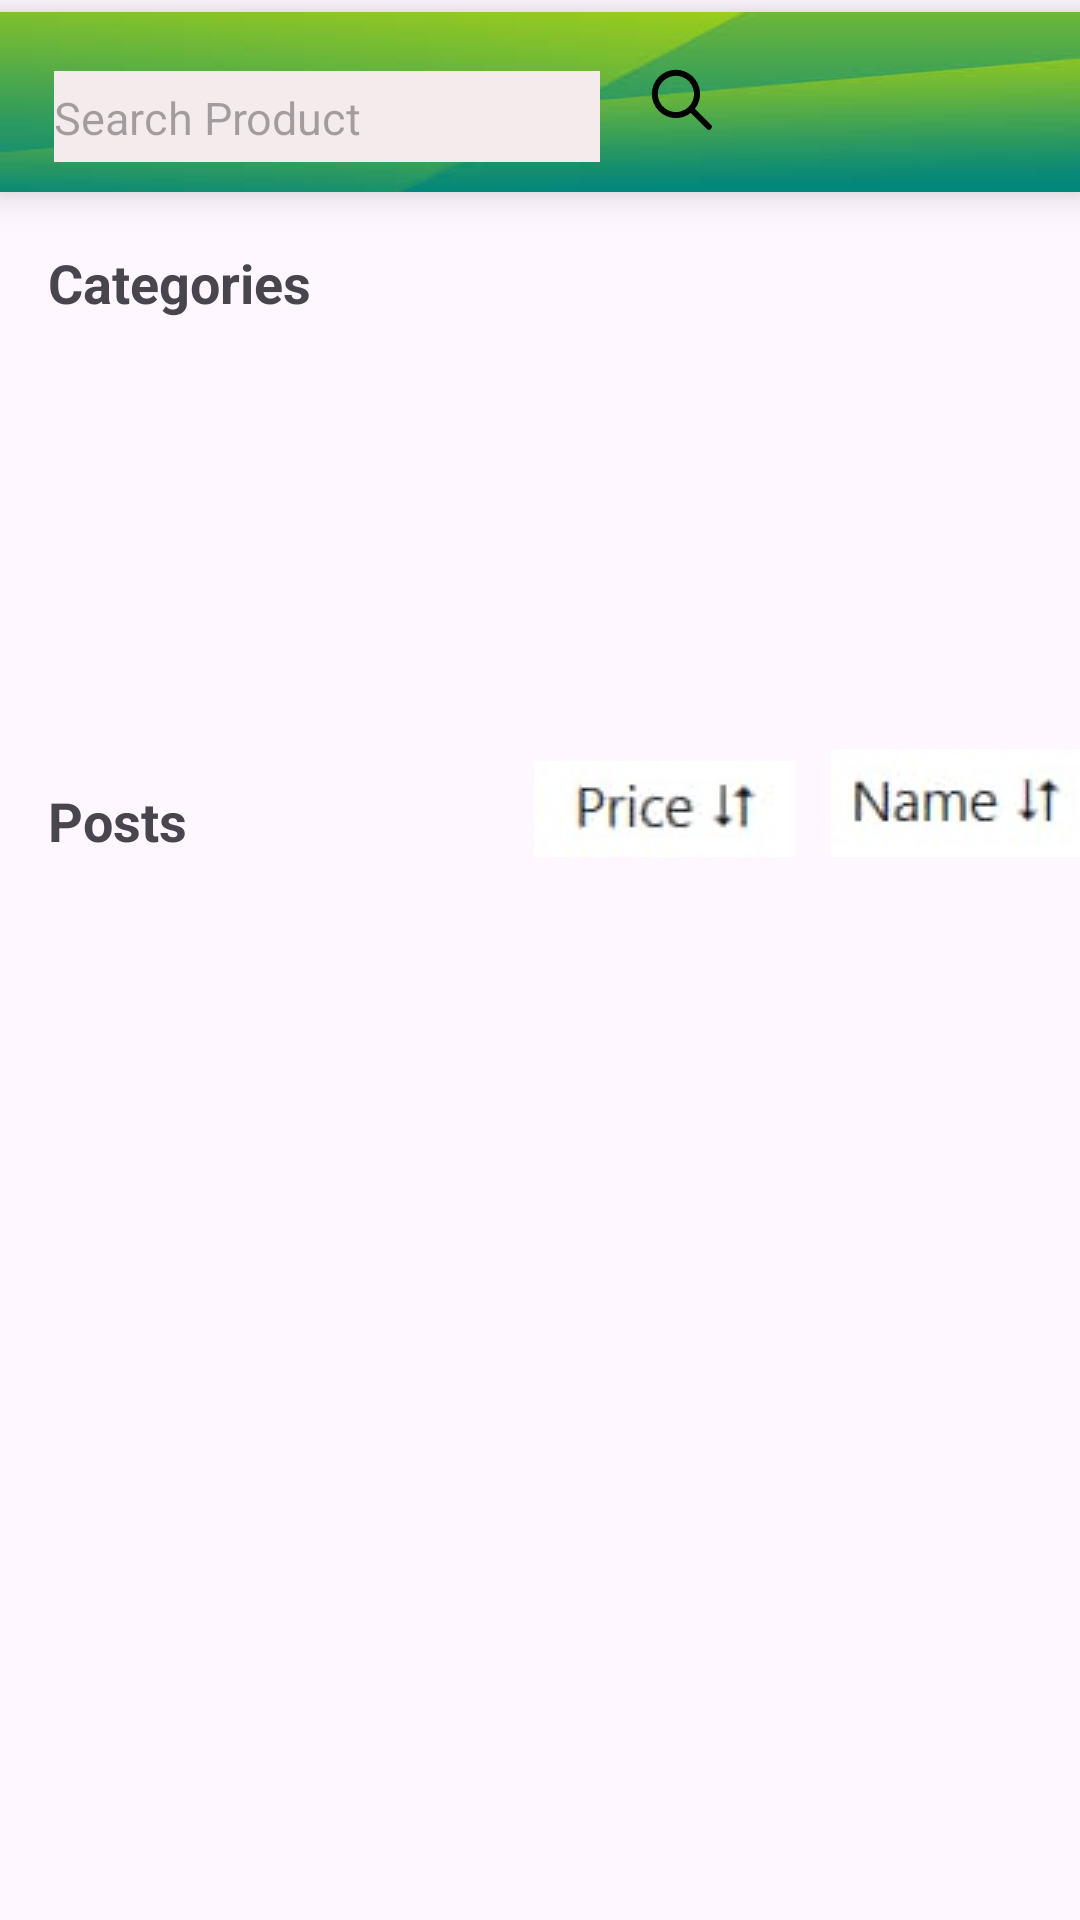

Produce the Android XML layout that renders to this screen, including the resource entries it uses.
<!-- AndroidManifest.xml: application theme Theme.Thriftly -->
<!-- res/layout/fragment_shopping_site.xml -->
<androidx.constraintlayout.widget.ConstraintLayout
    xmlns:android="http://schemas.android.com/apk/res/android"
    xmlns:tools="http://schemas.android.com/tools"
    xmlns:app="http://schemas.android.com/apk/res-auto"
    android:layout_width="match_parent"
    android:layout_height="match_parent"
    tools:context=".UI.HomeFragment">

    

    <androidx.constraintlayout.widget.ConstraintLayout
        android:id="@+id/slider_container"
        android:layout_width="0dp"
        android:layout_height="60dp"
        android:layout_marginTop="4dp"
        android:background="@drawable/greenbg"
        android:elevation="8dp"
        android:padding="10dp"
        app:layout_constraintEnd_toEndOf="parent"
        app:layout_constraintStart_toStartOf="parent"
        app:layout_constraintTop_toTopOf="parent">

        
        <com.google.android.material.textfield.TextInputEditText
            android:id="@+id/txtSearch"
            android:layout_width="0dp"
            android:layout_height="31dp"
            android:layout_marginStart="8dp"
            android:layout_marginEnd="8dp"
            android:layout_marginTop="10dp"
            android:background="#F4ECEC"
            android:inputType="text"
            android:textSize="15sp"
            android:hint="Search Product"
            android:focusable="true"
            android:focusableInTouchMode="true"
            app:layout_constraintStart_toStartOf="parent"
            app:layout_constraintEnd_toStartOf="@id/btnSearch"
            app:layout_constraintTop_toTopOf="parent"
            app:layout_constraintBottom_toBottomOf="parent"/>

        
        <ImageButton
            android:id="@+id/btnSearch"
            android:layout_width="40dp"
            android:layout_height="40dp"
            android:layout_marginEnd="8dp"
            android:background="?attr/selectableItemBackground"
            android:contentDescription="Search Button"
            android:scaleType="centerInside"
            android:src="@drawable/ic_search"
            app:layout_constraintEnd_toStartOf="@id/btnFilter"
            app:layout_constraintTop_toTopOf="parent"
            app:layout_constraintBottom_toBottomOf="parent"/>

        
        <ImageButton
            android:id="@+id/btnFilter"
            android:layout_width="38dp"
            android:layout_height="40dp"
            android:layout_marginEnd="8dp"
            android:background="?attr/selectableItemBackground"
            android:contentDescription="Filter Button"
            android:scaleType="centerInside"
            android:src="@drawable/baseline_arrow_downward_24"
            app:layout_constraintEnd_toStartOf="@id/btnCart"
            app:layout_constraintTop_toTopOf="parent"
            app:layout_constraintBottom_toBottomOf="parent"/>

        
        <ImageButton
            android:id="@+id/btnCart"
            android:layout_width="40dp"
            android:layout_height="40dp"
            android:layout_marginEnd="8dp"
            android:background="?attr/selectableItemBackground"
            android:contentDescription="Cart Button"
            android:scaleType="centerInside"
            android:src="@drawable/cart"
            app:layout_constraintEnd_toEndOf="parent"
            app:layout_constraintTop_toTopOf="parent"
            app:layout_constraintBottom_toBottomOf="parent"/>
    </androidx.constraintlayout.widget.ConstraintLayout>

    <TextView
        android:id="@+id/categories_label"
        android:layout_width="wrap_content"
        android:layout_height="wrap_content"
        android:text="Categories"
        android:textSize="18sp"
        android:textStyle="bold"
        android:layout_marginTop="18dp"
        android:layout_marginStart="16dp"
        app:layout_constraintTop_toBottomOf="@id/slider_container"
        app:layout_constraintStart_toStartOf="parent"/>

    
    <androidx.recyclerview.widget.RecyclerView
        android:id="@+id/category_recycler_view"
        android:layout_width="0dp"
        android:layout_height="155dp"
        android:orientation="horizontal"
        android:padding="8dp"
        app:layout_constraintEnd_toEndOf="parent"
        app:layout_constraintStart_toStartOf="parent"
        app:layout_constraintTop_toBottomOf="@id/categories_label"/>

    

    

    

    

    <TextView
        android:id="@+id/posts_label"
        android:layout_width="wrap_content"
        android:layout_height="wrap_content"
        android:layout_marginStart="16dp"
        android:text="Posts"
        android:textSize="18sp"
        android:textStyle="bold"
        app:layout_constraintStart_toStartOf="parent"
        app:layout_constraintTop_toBottomOf="@id/category_recycler_view" />

    <ImageButton
        android:id="@+id/btnSortPrice"
        android:layout_width="wrap_content"
        android:layout_height="wrap_content"
        android:layout_marginEnd="12dp"
        android:background="@null"
        android:contentDescription="Sort by Price"
        android:scaleType="centerInside"
        android:src="@drawable/a"
        app:layout_constraintBottom_toBottomOf="@id/posts_label"
        app:layout_constraintEnd_toStartOf="@+id/btnSortName"
        app:layout_constraintTop_toTopOf="@id/posts_label"
        app:layout_constraintVertical_bias="1.0" />

    <ImageButton
        android:id="@+id/btnSortName"
        android:layout_width="wrap_content"
        android:layout_height="wrap_content"

        android:background="@null"
        android:contentDescription="Sort by Name"
        android:scaleType="centerInside"
        android:src="@drawable/nameupdown"
        app:layout_constraintBottom_toBottomOf="@id/posts_label"
        app:layout_constraintEnd_toEndOf="parent"
        app:layout_constraintTop_toTopOf="@id/posts_label"
        app:layout_constraintVertical_bias="1.0" />

    <androidx.recyclerview.widget.RecyclerView
        android:id="@+id/recycler_view_products"
        android:layout_width="0dp"
        android:layout_height="0dp"
        android:padding="8dp"
        android:scrollbars="vertical"
        app:layout_constraintTop_toBottomOf="@id/posts_label"
        app:layout_constraintBottom_toBottomOf="parent"
        app:layout_constraintEnd_toEndOf="parent"
        app:layout_constraintStart_toStartOf="parent"/>

    
    <TextView
        android:id="@+id/tvNotFound"
        android:layout_width="wrap_content"
        android:layout_height="wrap_content"
        android:text="No Product"
        android:visibility="gone"
        android:textColor="#B3B0B0"
        android:textSize="30dp"
        app:layout_constraintBottom_toBottomOf="parent"
        app:layout_constraintEnd_toEndOf="parent"
        app:layout_constraintStart_toStartOf="parent"
        app:layout_constraintTop_toBottomOf="@id/category_recycler_view"/>
</androidx.constraintlayout.widget.ConstraintLayout>
<!-- resources referenced by this layout -->
<resources>
  <!-- drawable a: jpg bitmap (drawable, 1022 bytes) -->
  <!-- drawable greenbg: jpg bitmap (drawable, 3070 bytes) -->
  <!-- drawable ic_search (drawable) -->
  <vector xmlns:android="http://schemas.android.com/apk/res/android" android:height="24dp" android:viewportHeight="24" android:viewportWidth="24" android:width="24dp">
        
      <path android:fillColor="#000000" android:pathData="M3.624,15a8.03,8.03 0,0 0,10.619 0.659l5.318,5.318a1,1 0,0 0,1.414 -1.414l-5.318,-5.318A8.04,8.04 0,0 0,3.624 3.624,8.042 8.042,0 0,0 3.624,15ZM5.038,5.04a6.043,6.043 0,1 1,-1.77 4.274A6,6 0,0 1,5.038 5.038Z"/>
      
  </vector>
  <!-- drawable nameupdown: jpg bitmap (drawable, 1059 bytes) -->
  <style name="Theme.Thriftly" parent="Base.Theme.Thriftly" />
  <style name="Base.Theme.Thriftly" parent="Theme.Material3.DayNight.NoActionBar">
          
          
          <item name="colorPrimary">@color/lavender</item>
      </style>
  <color name="lavender">#33CC33</color>
</resources>
